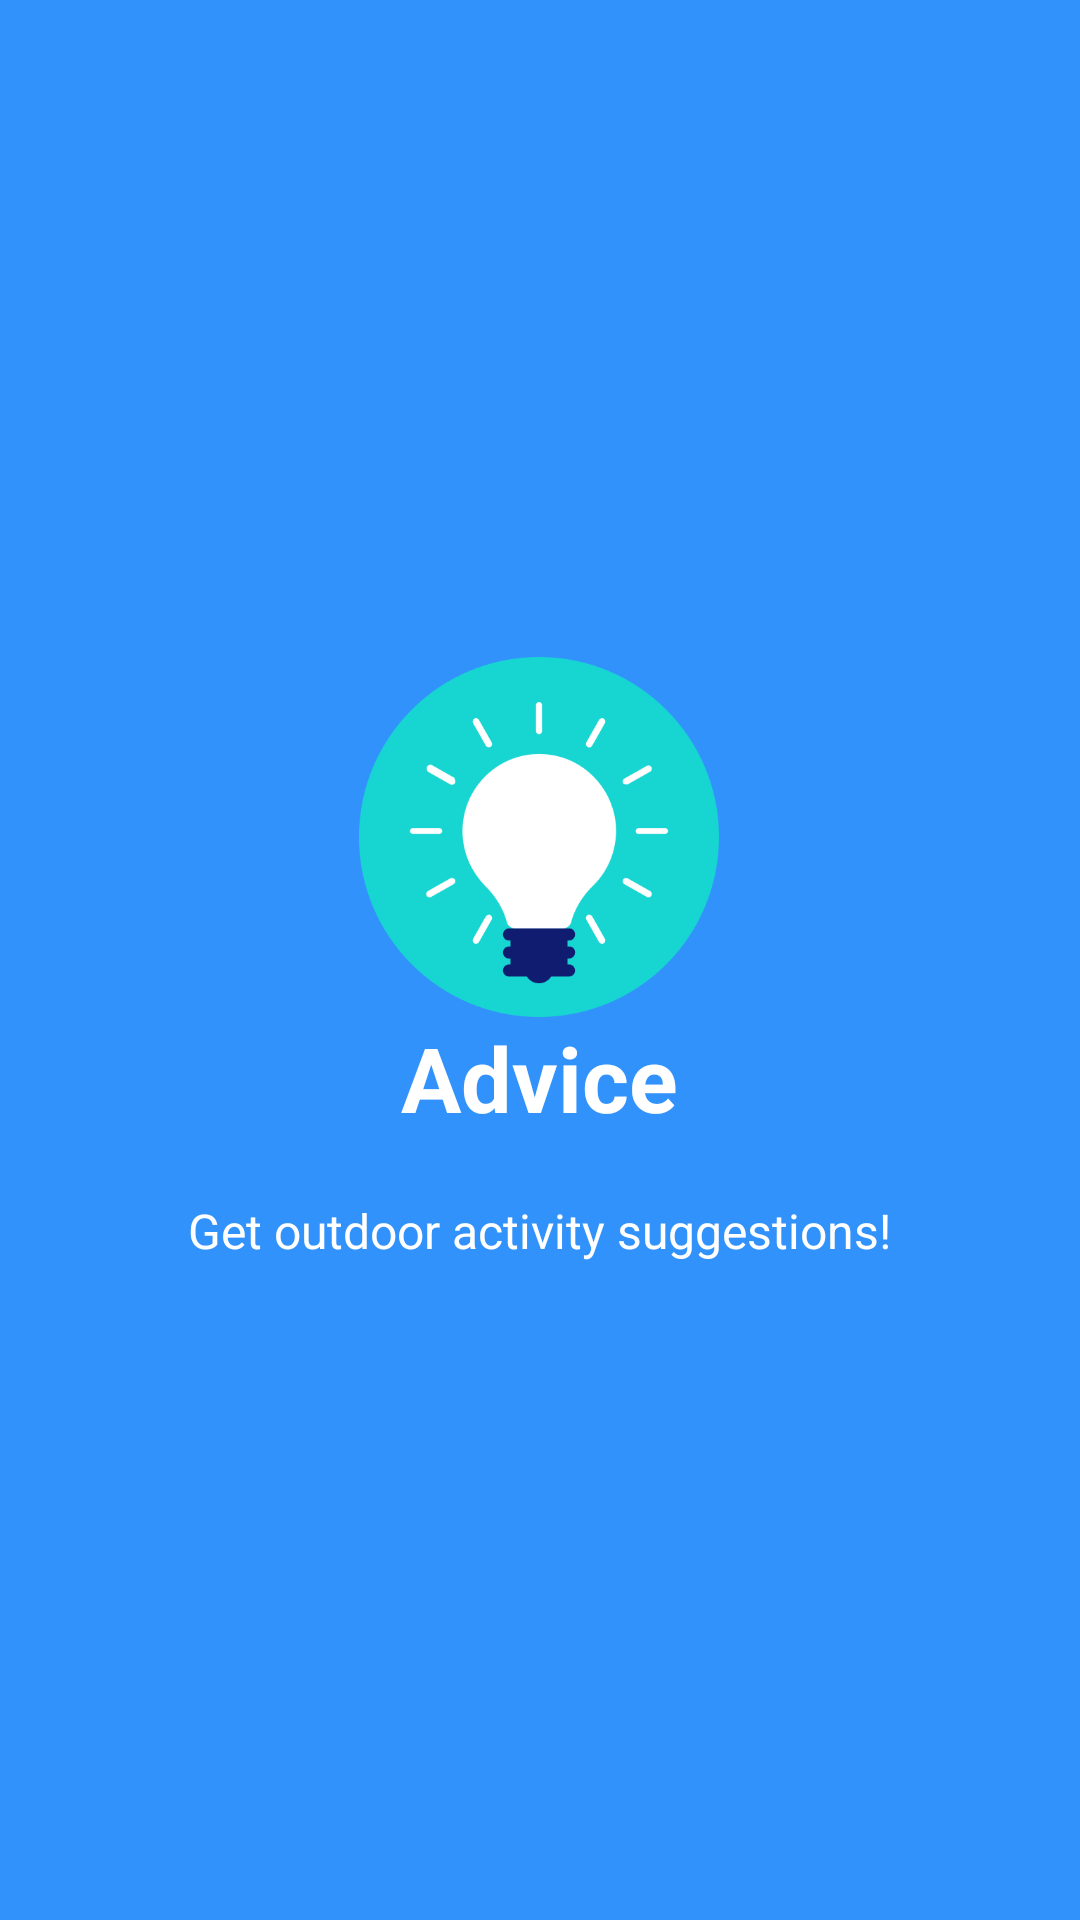

Layout XML and referenced resources for this Android screen:
<!-- AndroidManifest.xml: application theme AppTheme -->
<!-- res/layout/welcome_slide2.xml -->
<?xml version="1.0" encoding="utf-8"?>
<RelativeLayout xmlns:android="http://schemas.android.com/apk/res/android"
    android:layout_width="match_parent"
    android:layout_height="match_parent"
    android:background="@color/bg_screen2">

    <LinearLayout
        android:layout_width="wrap_content"
        android:layout_height="wrap_content"
        android:layout_centerInParent="true"
        android:gravity="center_horizontal"
        android:orientation="vertical">

        <ImageView
            android:layout_width="@dimen/img_width_height"
            android:layout_height="@dimen/img_width_height"
            android:src="@drawable/hint"
            android:contentDescription="@string/slide_2_desc" />

        <TextView
            android:layout_width="wrap_content"
            android:layout_height="wrap_content"
            android:text="@string/slide_2_title"
            android:textColor="@android:color/white"
            android:textSize="@dimen/slide_title"
            android:textStyle="bold" />

        <TextView
            android:layout_width="wrap_content"
            android:layout_height="wrap_content"
            android:layout_marginTop="20dp"
            android:paddingStart="@dimen/desc_padding"
            android:paddingEnd="@dimen/desc_padding"
            android:text="@string/slide_2_desc"
            android:textAlignment="center"
            android:textColor="@android:color/white"
            android:textSize="@dimen/slide_desc" />

    </LinearLayout>
</RelativeLayout>
<!-- resources referenced by this layout -->
<resources>
  <color name="bg_screen2">#3192fc</color>
  <dimen name="desc_padding">40dp</dimen>
  <dimen name="img_width_height">120dp</dimen>
  <dimen name="slide_desc">16sp</dimen>
  <dimen name="slide_title">30sp</dimen>
  <!-- drawable hint: png bitmap (drawable-hdpi, 25495 bytes) -->
  <string name="slide_2_desc">Get outdoor activity suggestions!</string>
  <string name="slide_2_title">Advice</string>
  <style name="AppTheme" parent="Theme.AppCompat.Light.DarkActionBar">
          
          <item name="colorPrimary">@color/colorPrimary</item>
          <item name="colorPrimaryDark">@color/colorPrimaryDark</item>
          <item name="colorAccent">@color/colorAccent</item>
          <item name="windowActionBar">false</item>
          <item name="windowNoTitle">true</item>
          <item name="android:textColorPrimary">@android:color/black</item>
          <item name="preferenceTheme">@style/PreferenceThemeOverlay</item>
  
      </style>
  <color name="colorPrimary">#1ef0ff</color>
  <color name="colorPrimaryDark">#00bdcc</color>
  <color name="colorAccent">#ff0019</color>
</resources>
